Image classification data set "dataset_split.1" (thinamawijesekara09/Audiogram-app on GitHub). Class labels (6): mild, moderate, moderately severe, normal, profound, severe.

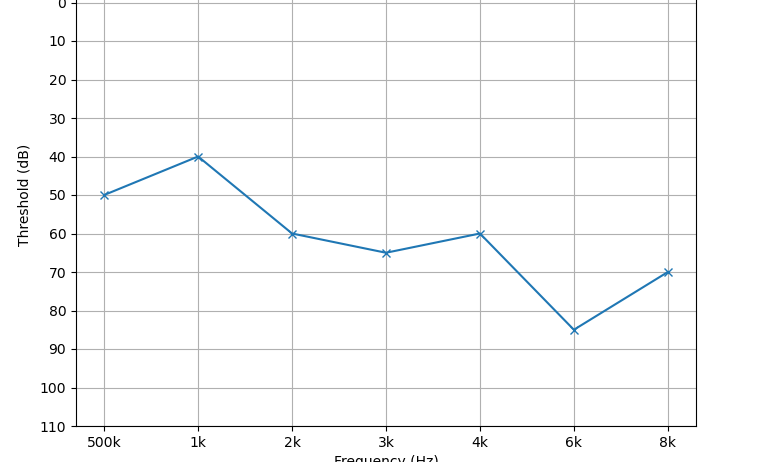
Label: moderately severe

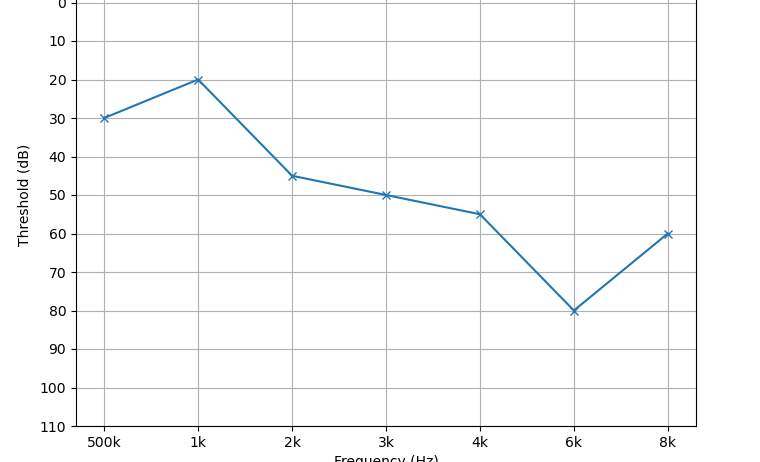
Label: moderate

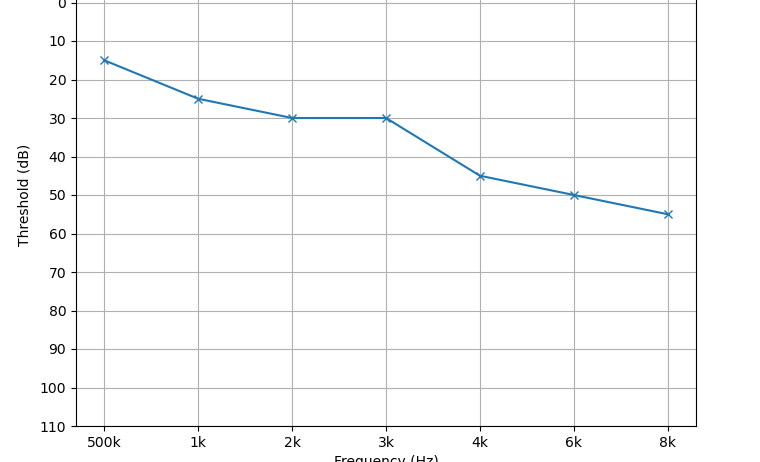
Label: mild

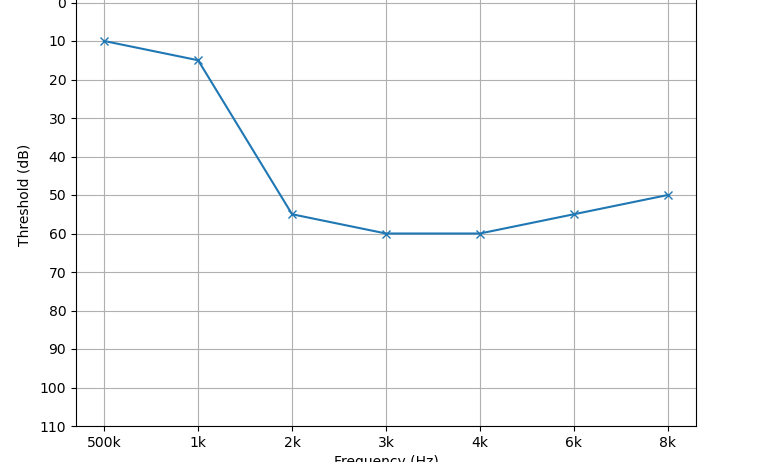
Label: moderate

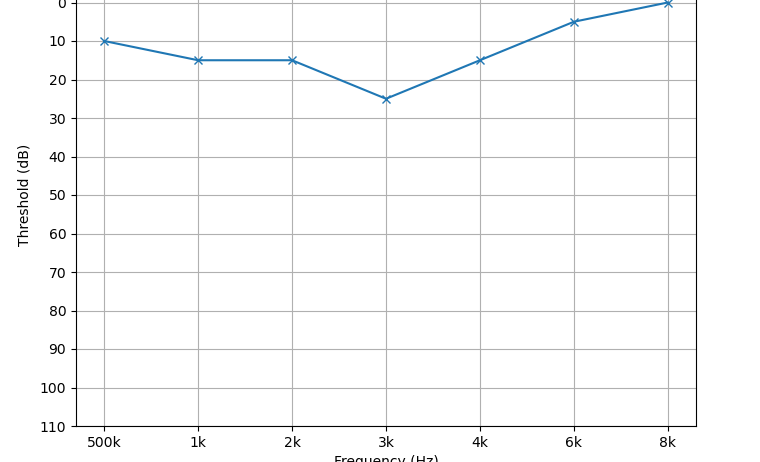
Label: normal

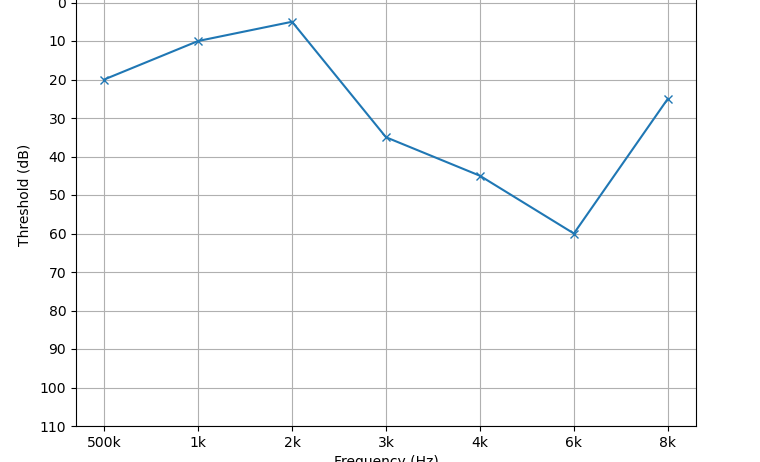
Label: mild
